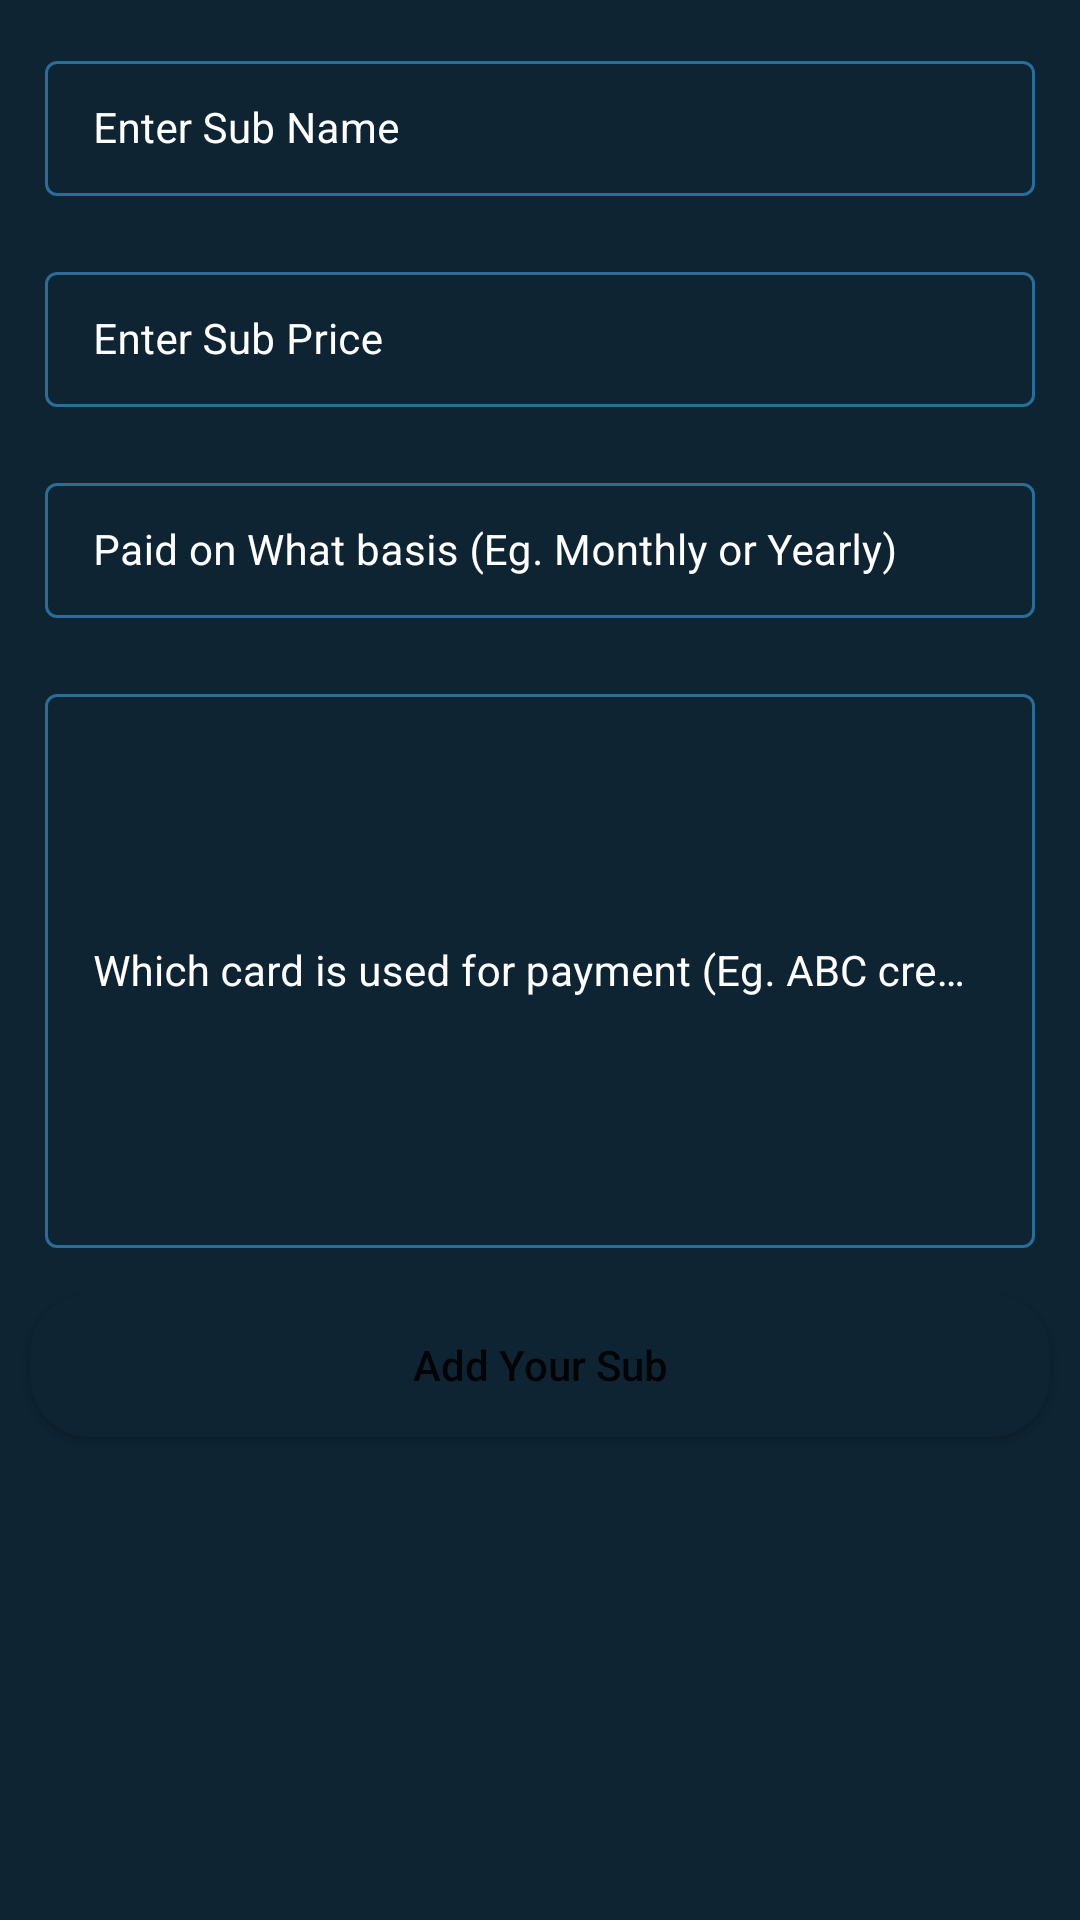

Write the Android layout XML for this screen, with the resource values it uses.
<!-- AndroidManifest.xml: application theme Theme.SubWisely -->
<!-- res/layout/activity_add_subscriptions2.xml -->
<?xml version="1.0" encoding="utf-8"?>
<ScrollView xmlns:android="http://schemas.android.com/apk/res/android"
    xmlns:app="http://schemas.android.com/apk/res-auto"
    xmlns:tools="http://schemas.android.com/tools"
    android:layout_width="match_parent"
    android:layout_height="match_parent"
    android:background="@color/black_shade_1"
    tools:context=".Add_subscriptions">

    <RelativeLayout
        android:layout_width="match_parent"
        android:layout_height="wrap_content">

        <LinearLayout
            android:layout_width="match_parent"
            android:layout_height="wrap_content"
            android:orientation="vertical">

            
            <com.google.android.material.textfield.TextInputLayout
                android:id="@+id/idTILCourseName"
                style="@style/TextInputLayout"
                android:layout_width="match_parent"
                android:layout_height="wrap_content"
                android:layout_marginLeft="10dp"
                android:layout_marginTop="10dp"
                android:layout_marginRight="10dp"
                android:hint="Enter Sub Name"
                android:padding="5dp"
                android:textColorHint="@color/white"
                app:hintTextColor="@color/white">

                <com.google.android.material.textfield.TextInputEditText
                    android:id="@+id/subNameET"
                    android:layout_width="match_parent"
                    android:layout_height="match_parent"
                    android:ems="10"
                    android:importantForAutofill="no"
                    android:inputType="textImeMultiLine|textMultiLine"
                    android:textColor="@color/white"
                    android:textColorHint="@color/white"
                    android:textSize="14sp" />
            </com.google.android.material.textfield.TextInputLayout>

            
            <com.google.android.material.textfield.TextInputLayout
                android:id="@+id/idTILCoursePrice"
                style="@style/TextInputLayout"
                android:layout_width="match_parent"
                android:layout_height="wrap_content"
                android:layout_marginLeft="10dp"
                android:layout_marginTop="10dp"
                android:layout_marginRight="10dp"
                android:hint="Enter Sub Price"
                android:padding="5dp"
                android:textColorHint="@color/white"
                app:boxStrokeColor="@color/purple_200"
                app:hintTextColor="@color/white">

                <com.google.android.material.textfield.TextInputEditText
                    android:id="@+id/subFeesET"
                    android:layout_width="match_parent"
                    android:layout_height="match_parent"
                    android:ems="10"
                    android:importantForAutofill="no"
                    android:inputType="phone"
                    android:textColor="@color/white"
                    android:textColorHint="@color/white"
                    android:textSize="14sp"
                    app:boxStrokeColor="@color/purple_200" />
            </com.google.android.material.textfield.TextInputLayout>

            
            <com.google.android.material.textfield.TextInputLayout
                android:id="@+id/idTILCourseSuitedFor"
                style="@style/TextInputLayout"
                android:layout_width="match_parent"
                android:layout_height="wrap_content"
                android:layout_marginLeft="10dp"
                android:layout_marginTop="10dp"
                android:layout_marginRight="10dp"
                android:hint="Paid on What basis (Eg. Monthly or Yearly)"
                android:padding="5dp"
                android:textColorHint="@color/white"
                app:hintTextColor="@color/white">

                <com.google.android.material.textfield.TextInputEditText
                    android:id="@+id/paidOnBasisET"
                    android:layout_width="match_parent"
                    android:layout_height="match_parent"
                    android:ems="10"
                    android:importantForAutofill="no"
                    android:inputType="textImeMultiLine|textMultiLine"
                    android:textColor="@color/white"
                    android:textColorHint="@color/white"
                    android:textSize="14sp" />
            </com.google.android.material.textfield.TextInputLayout>



            
            <com.google.android.material.textfield.TextInputLayout
                android:id="@+id/idTILCourseDescription"
                style="@style/TextInputLayout"
                android:layout_width="match_parent"
                android:layout_height="200dp"
                android:layout_marginLeft="10dp"
                android:layout_marginTop="10dp"
                android:layout_marginRight="10dp"
                android:hint="Which card is used for payment (Eg. ABC credit card)"
                android:padding="5dp"
                android:textColorHint="@color/white"
                app:hintTextColor="@color/white">

                <com.google.android.material.textfield.TextInputEditText
                    android:id="@+id/subDescrptionET"
                    android:layout_width="match_parent"
                    android:layout_height="match_parent"
                    android:ems="10"
                    android:importantForAutofill="no"
                    android:inputType="textImeMultiLine|textMultiLine"
                    android:textColor="@color/white"
                    android:textColorHint="@color/white"
                    android:textSize="14sp" />
            </com.google.android.material.textfield.TextInputLayout>

            
            <Button
                android:id="@+id/addSubscriptionbtn"
                android:layout_width="match_parent"
                android:layout_height="wrap_content"
                android:layout_marginStart="10dp"
                android:layout_marginTop="10dp"
                android:layout_marginEnd="10dp"
                android:layout_marginBottom="10dp"
                android:background="@drawable/custom_button_back"
                android:text="Add Your Sub"
                android:textAllCaps="false" />


        </LinearLayout>

        
        <ProgressBar
            android:id="@+id/idPBLoading"
            android:layout_width="wrap_content"
            android:layout_height="wrap_content"
            android:layout_centerInParent="true"
            android:layout_gravity="center"
            android:indeterminate="true"
            android:indeterminateDrawable="@drawable/progress_back"
            android:visibility="gone" />

    </RelativeLayout>


</ScrollView>
<!-- resources referenced by this layout -->
<resources>
  <color name="black_shade_1">#0e2433</color>
  <color name="purple_200">#296D98</color>
  <color name="white">#FFFFFFFF</color>
  <!-- drawable custom_button_back (drawable) -->
  <?xml version="1.0" encoding="utf-8"?>
  <shape xmlns:android="http://schemas.android.com/apk/res/android">
  <solid android:color="@color/black_shade_1"/>
      <corners android:radius="20dp"/>
  </shape>
  <!-- drawable progress_back (drawable) -->
  <?xml version="1.0" encoding="utf-8"?>
  <rotate xmlns:android="http://schemas.android.com/apk/res/android"
      android:fromDegrees="0"
      android:pivotX="50%"
      android:pivotY="50%"
      android:toDegrees="360">
      <shape
          android:innerRadiusRatio="3"
          android:shape="ring"
          android:thicknessRatio="8"
          android:useLevel="false"
          >
          <size   android:height="76dip"
                  android:width="76dip"/>
          <gradient   android:angle="0"
                      android:endColor="#00ffffff"
                      android:startColor="@color/purple_200"
                      android:type="sweep"
                      android:useLevel="false">
  
          </gradient>
      </shape>
  
  </rotate>
  <style name="TextInputLayout" parent="Widget.MaterialComponents.TextInputLayout.OutlinedBox.Dense">
          <item name="boxStrokeColor">#296D98</item>
          <item name="boxStrokeWidth">1dp</item>
      </style>
  <style name="Theme.SubWisely" parent="Theme.MaterialComponents.DayNight.DarkActionBar">
          
          <item name="colorPrimary">@color/purple_500</item>
          <item name="colorPrimaryVariant">@color/purple_700</item>
          <item name="colorOnPrimary">@color/white</item>
          
          <item name="colorSecondary">@color/teal_200</item>
          <item name="colorSecondaryVariant">@color/teal_700</item>
          <item name="colorOnSecondary">@color/black</item>
          
          <item name="android:statusBarColor" tools:targetApi="l">?attr/colorPrimaryVariant</item>
          
      </style>
  <color name="purple_500">#FF6200EE</color>
  <color name="purple_700">#FF3700B3</color>
  <color name="teal_200">#FF03DAC5</color>
  <color name="teal_700">#FF018786</color>
  <color name="black">#FF000000</color>
</resources>
